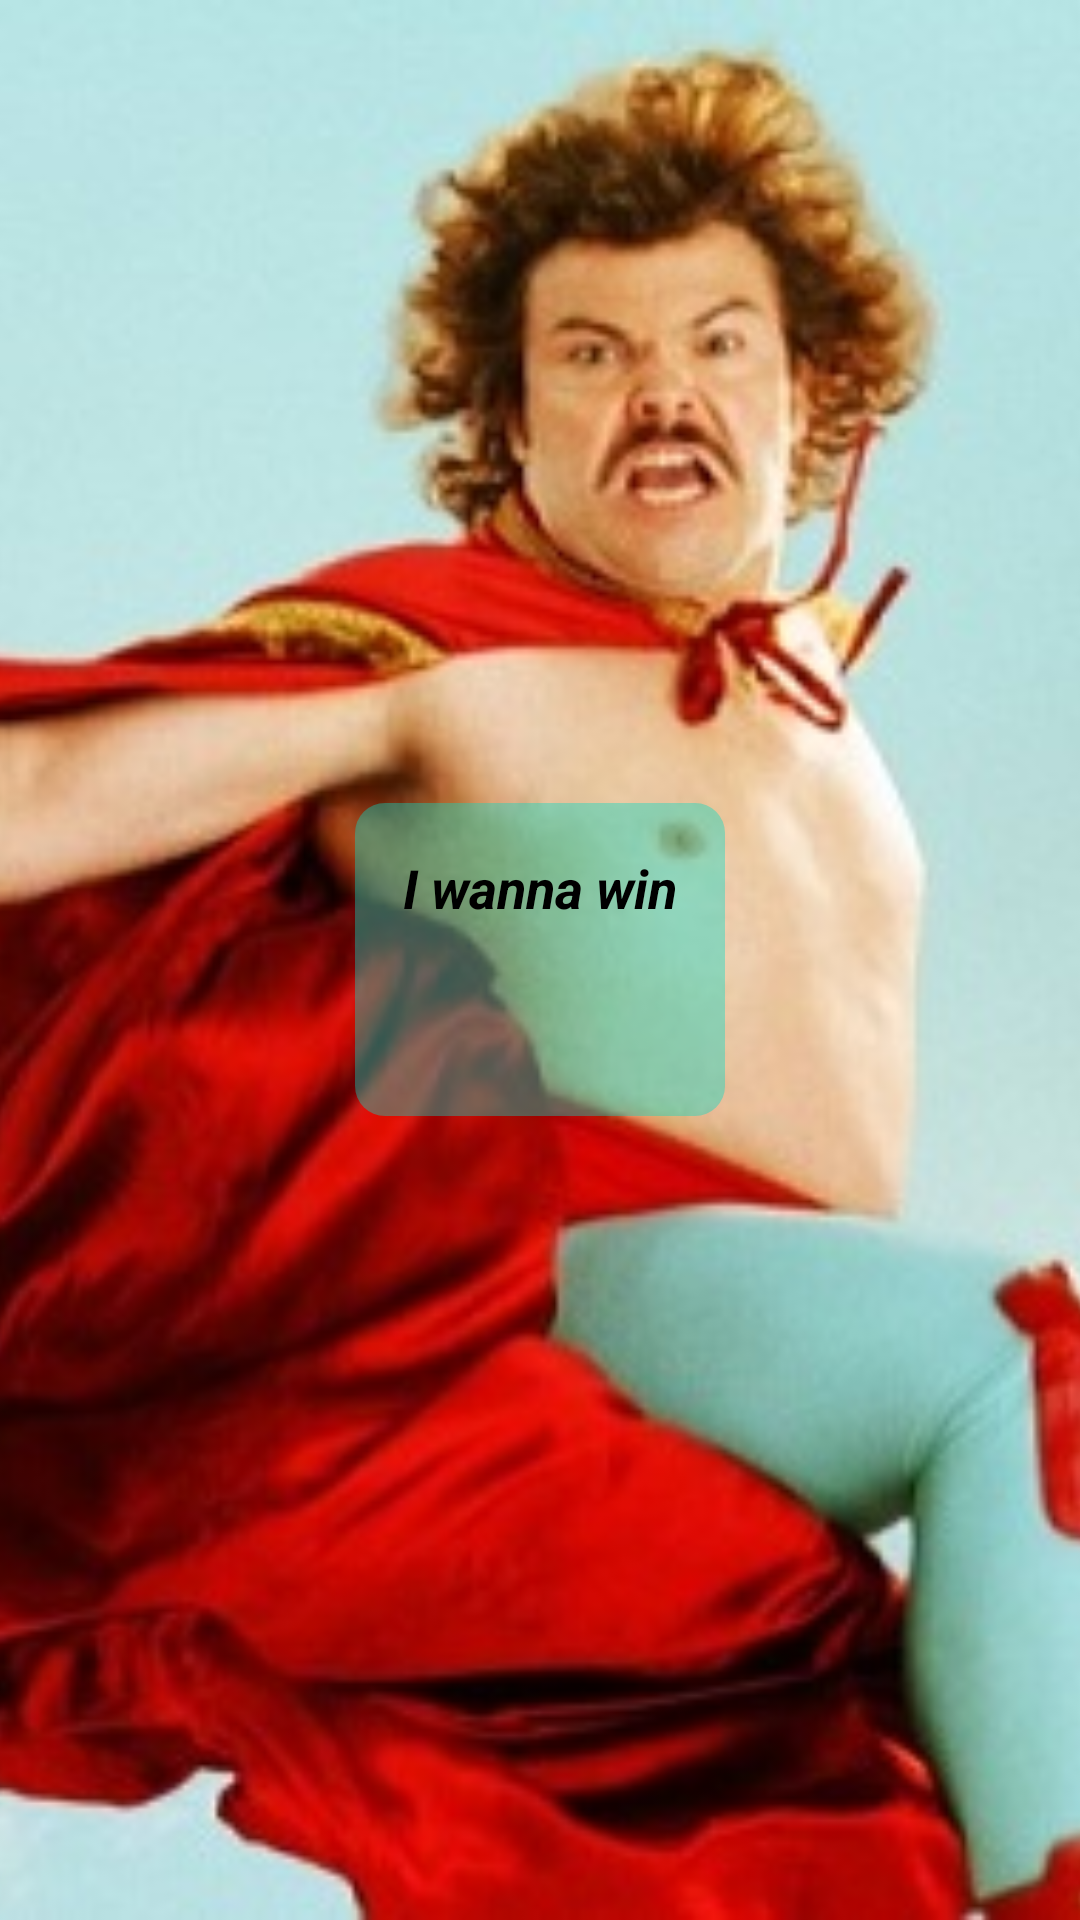

The Android layout XML behind this screen, and the referenced resources:
<!-- AndroidManifest.xml: application theme Theme.Nacho -->
<!-- res/layout/soundbite_widget_text_only.xml -->
<?xml version="1.0" encoding="utf-8"?>
<FrameLayout
    xmlns:android="http://schemas.android.com/apk/res/android"
    xmlns:tools="http://schemas.android.com/tools"
    android:layout_width="match_parent"
    android:layout_height="match_parent"
    >

    <ImageView
        android:id="@+id/widget_background_iv"
        android:layout_width="match_parent"
        android:layout_height="match_parent"
        android:contentDescription=""
        android:scaleType="centerCrop"
        android:src="@drawable/nacho_widget_background_sidejumping"
        tools:src="@drawable/nacho_widget_background_sidejumping" />

    <LinearLayout
        android:id="@+id/text_and_button_LL"
        android:layout_width="wrap_content"
        android:layout_height="wrap_content"
        android:orientation="vertical"
        android:background="@drawable/rounder_corner_nacho"
        android:gravity="center"
        android:layout_gravity="center"
        >
        <TextView
            android:id="@+id/soundbite_name_tv"
            tools:text="I wanna win"
            android:layout_width="wrap_content"
            android:layout_height="wrap_content"
            android:layout_gravity="center"
            android:padding="16dp"
            android:ellipsize="end"
            android:text="I wanna win"
            android:textAlignment="center"
            android:textSize="18sp"
            android:textStyle="bold|italic"
            android:textColor="@color/black"
            />
        <ImageView
            android:id="@+id/play_iv"
            android:layout_width="wrap_content"
            android:layout_height="wrap_content"
            android:backgroundTint="#6603DAC5"
            android:contentDescription=""
            android:minWidth="48dp"
            android:minHeight="48dp"
            android:src="@drawable/ic_baseline_play_arrow_24" />
    </LinearLayout>

</FrameLayout>
<!-- resources referenced by this layout -->
<resources>
  <color name="black">#FF000000</color>
  <!-- drawable nacho_widget_background_sidejumping: jpg bitmap (drawable, 59181 bytes) -->
  <!-- drawable rounder_corner_nacho (drawable) -->
  <?xml version="1.0" encoding="utf-8"?>
  <shape
      xmlns:android="http://schemas.android.com/apk/res/android"
      android:shape="rectangle">
  
      <corners android:radius="10dp" />
  
      
  
  
      
      <solid android:color="#6603DAC5" />
  </shape>
  <style name="Theme.Nacho" parent="Theme.MaterialComponents.DayNight.NoActionBar">
  
          <item name="colorPrimary">@color/nacho_blue</item>
          <item name="colorPrimaryVariant">@color/nacho_blue_light</item>
          <item name="colorPrimaryDark">@color/nacho_blue_dark</item>
          <item name="colorSecondary">@color/nacho_red</item>
          <item name="colorSecondaryVariant">@color/nacho_red_light</item>
  
  
  
  
  
      </style>
  <color name="nacho_blue">#6FC3CB</color>
  <color name="nacho_blue_light">#A2F6FE</color>
  <color name="nacho_blue_dark">#3B929A</color>
  <color name="nacho_red">#B8150C</color>
  <color name="nacho_red_light">#F12537</color>
</resources>
